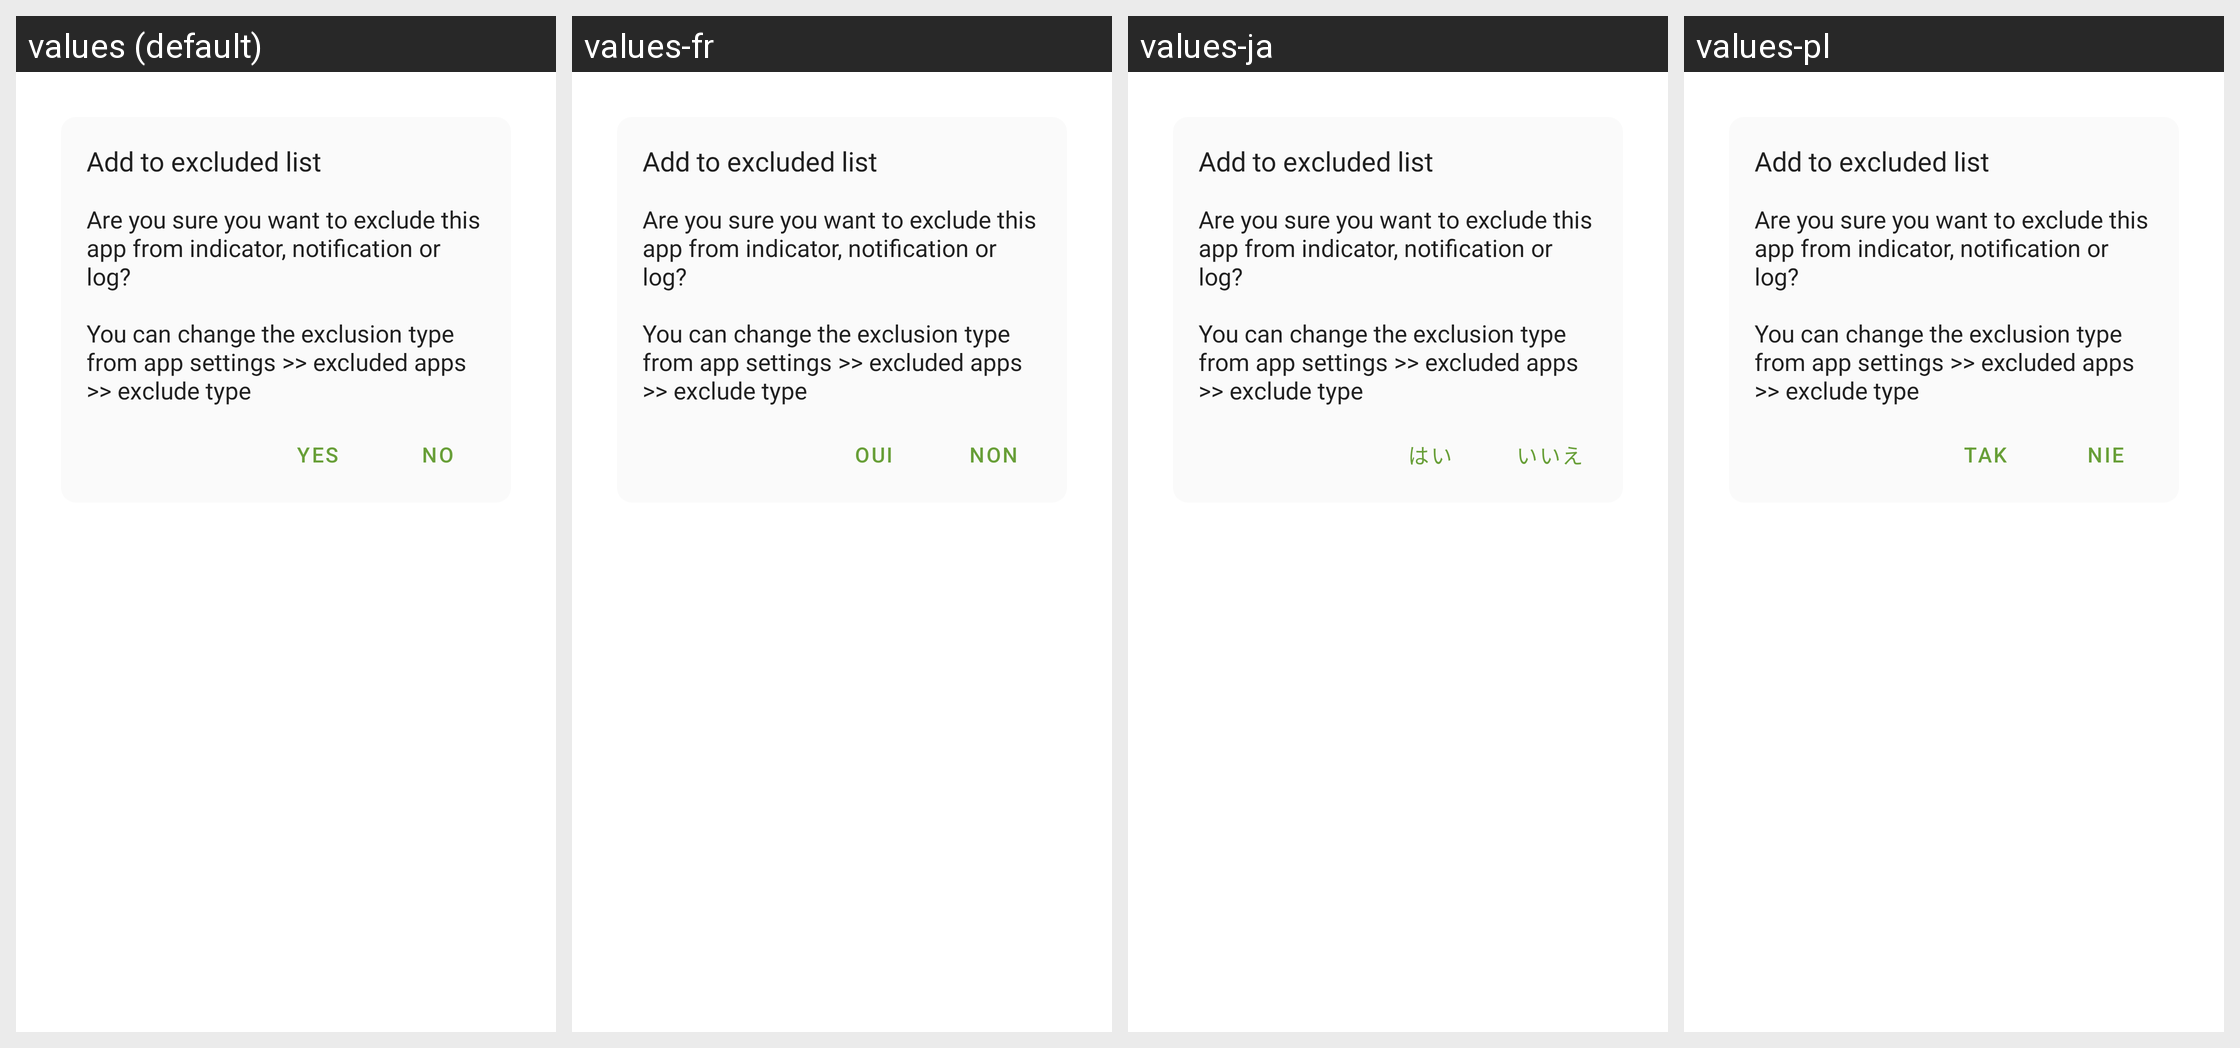

Strings drawn on this Android screen and how each of the app's shown locales translates them:
Android screen res/layout/dialog_exclude.xml rendered under 4 locales, left to right: values (default), values-fr, values-ja, values-pl. Device: Nexus 5 (rendered at 1080×1920; each locale shown at half size, 540×960, under a caption strip naming it); theme AppTheme.
Other locales in the repository, not shown: values-ar, values-bn, values-cs, values-de, values-es, values-it, values-pt, values-ro, values-ru, values-ta, values-tr.
Strings drawn on this screen, with the default value and each locale's value (text and hints the layout hard-codes, and strings that could not be matched under every locale, appear in the picture but are not listed):

exclude_title
  values: Add to excluded list
  values-fr: Add to excluded list  [not translated; the default value is used]
  values-ja: Add to excluded list  [not translated; the default value is used]
  values-pl: Add to excluded list  [not translated; the default value is used]

exclude_info
  values: Are you sure you want to exclude this app from indicator, notification or log?
      
      You can change the exclusion type from app settings >> excluded apps >> exclude type
  values-fr: Are you sure you want to exclude this app from indicator, notification or log?
      
      You can change the exclusion type from app settings >> excluded apps >> exclude type  [not translated; the default value is used]
  values-ja: Are you sure you want to exclude this app from indicator, notification or log?
      
      You can change the exclusion type from app settings >> excluded apps >> exclude type  [not translated; the default value is used]
  values-pl: Are you sure you want to exclude this app from indicator, notification or log?
      
      You can change the exclusion type from app settings >> excluded apps >> exclude type  [not translated; the default value is used]

dialog_yes
  values: Yes
  values-fr: Oui
  values-ja: はい
  values-pl: Tak

dialog_no
  values: No
  values-fr: Non
  values-ja: いいえ
  values-pl: Nie
